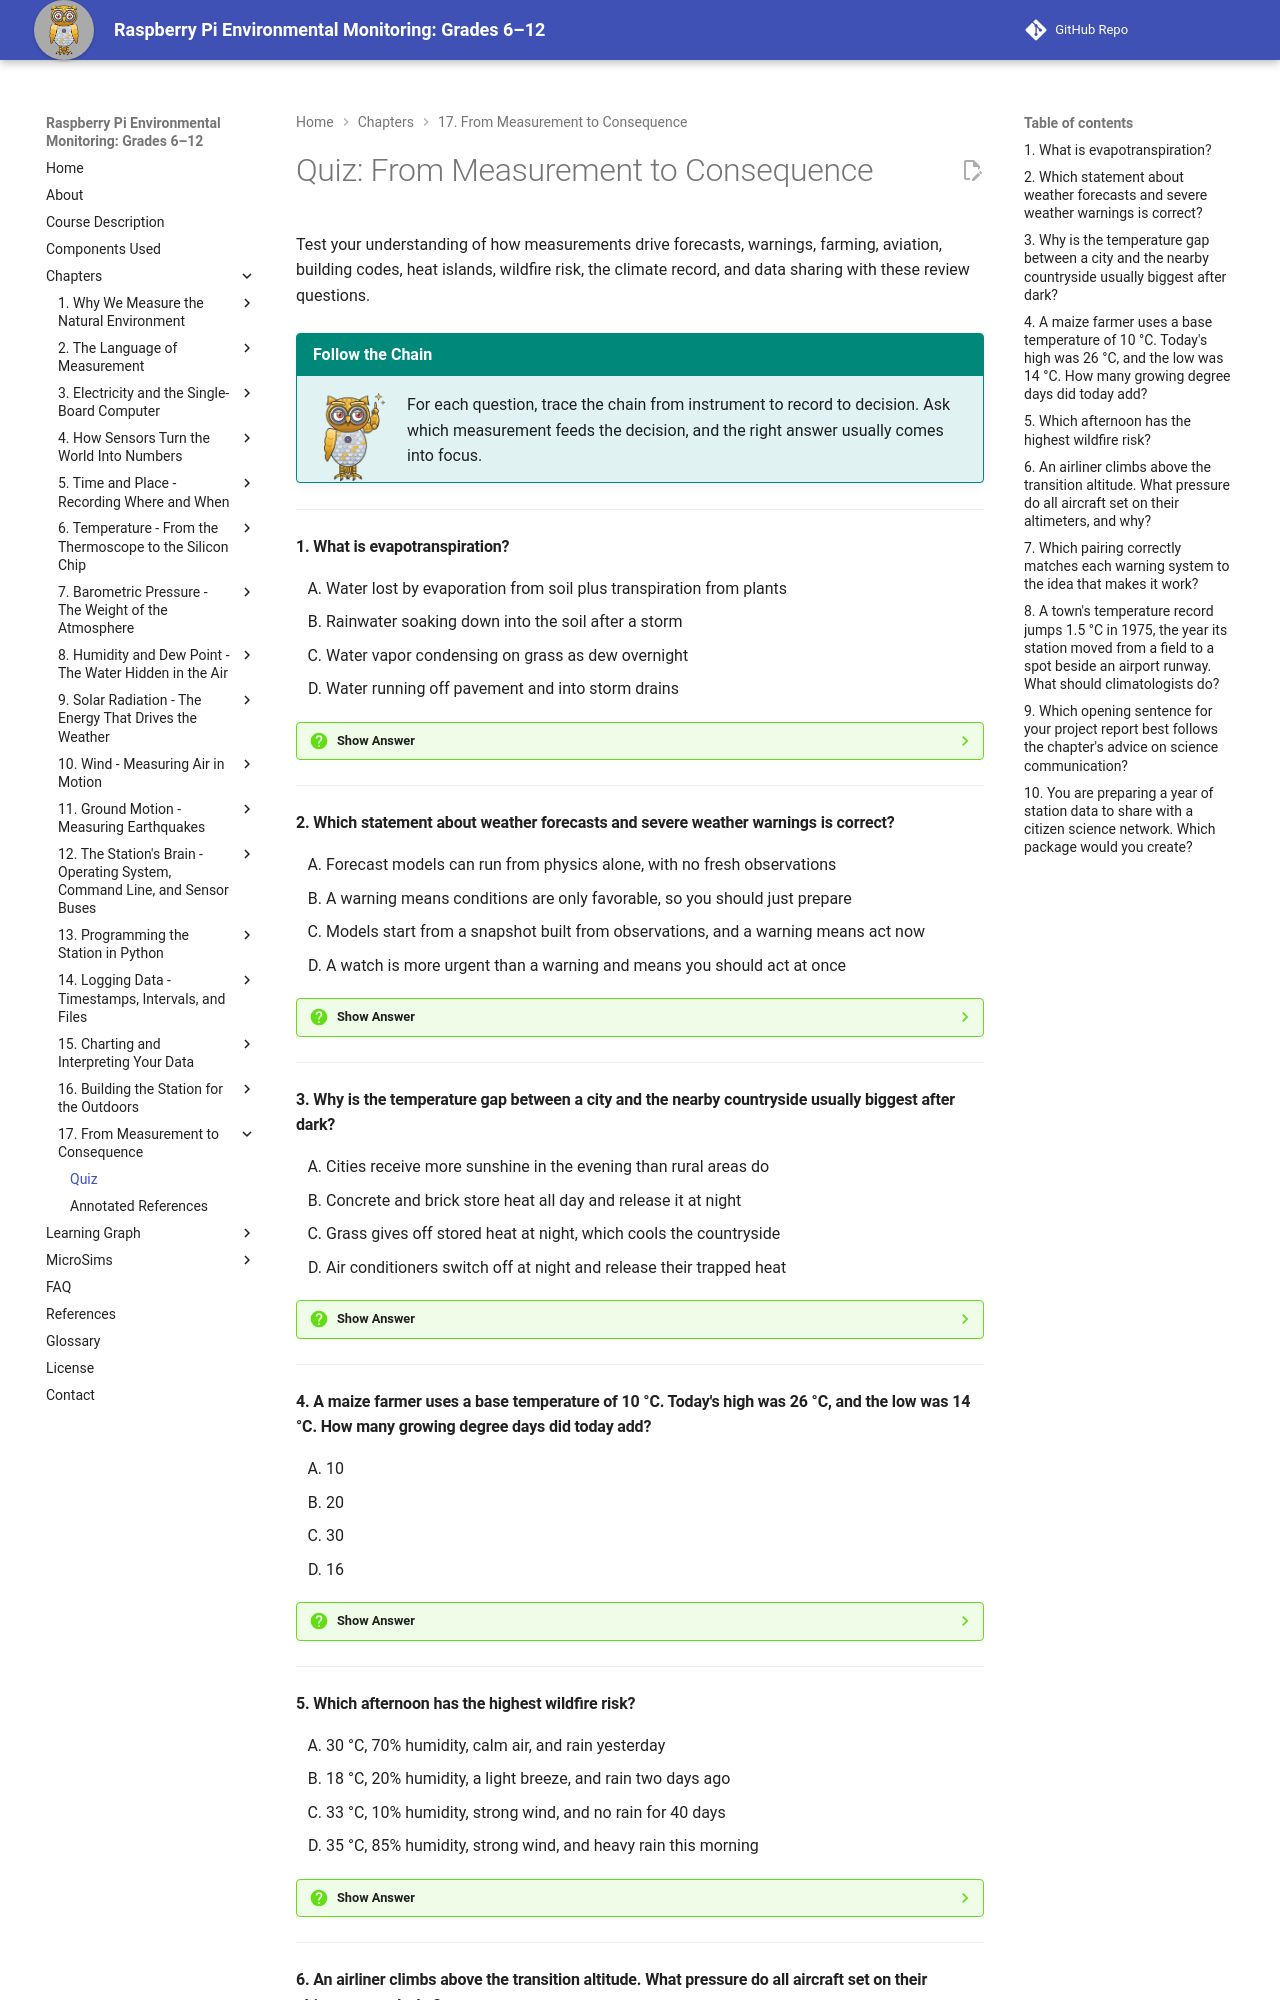

repository: iowerx/pi-env-monitor · page: chapters/17-measurement-to-consequence/quiz/index.html · generator: mkdocs

# Quiz: From Measurement to Consequence

Test your understanding of how measurements drive forecasts, warnings, farming, aviation, building codes, heat islands, wildfire risk, the climate record, and data sharing with these review questions.

!!! mascot-tip "Follow the Chain"
    ![Mecha pointing out a tip](../../img/mascot/tip.png){ class="mascot-admonition-img" }
    For each question, trace the chain from instrument to record to decision. Ask which measurement feeds the decision, and the right answer usually comes into focus.

---

#### 1. What is evapotranspiration?

<div class="upper-alpha" markdown>
1. Water lost by evaporation from soil plus transpiration from plants
2. Rainwater soaking down into the soil after a storm
3. Water vapor condensing on grass as dew overnight
4. Water running off pavement and into storm drains
</div>

??? question "Show Answer"
    The correct answer is **A**. Evapotranspiration is the combined loss of water from a surface by evaporation from soil and transpiration from plants. It tells a farmer how much water a field really needs. Working it out takes four of your station's measurements: temperature, humidity, wind speed, and solar radiation. Option B describes water soaking in, not leaving. Option C is condensation. Option D is runoff.

    **Concept Tested:** Evapotranspiration

    **See:** [Temperature Decides When Things Grow and What They Cost](index.md#temperature-decides-when-things-grow-and-what-they-cost)

---

#### 2. Which statement about weather forecasts and severe weather warnings is correct?

<div class="upper-alpha" markdown>
1. Forecast models can run from physics alone, with no fresh observations
2. A warning means conditions are only favorable, so you should just prepare
3. Models start from a snapshot built from observations, and a warning means act now
4. A watch is more urgent than a warning and means you should act at once
</div>

??? question "Show Answer"
    The correct answer is **C**. Weather forecasting uses models that need an accurate picture of the atmosphere right now, built from thousands of readings. Every reading improves that starting point. A severe weather warning means danger is happening or about to happen, so act now. Option A is wrong, because models cannot start from nothing. Option B describes a watch. Option D reverses watch and warning.

    **Concept Tested:** Weather Forecasting and Severe Weather Warning

    **See:** [Pressure Predicts, and Keeps Aircraft Apart](index.md#pressure-predicts-and-keeps-aircraft-apart)

---

#### 3. Why is the temperature gap between a city and the nearby countryside usually biggest after dark?

<div class="upper-alpha" markdown>
1. Cities receive more sunshine in the evening than rural areas do
2. Concrete and brick store heat all day and release it at night
3. Grass gives off stored heat at night, which cools the countryside
4. Air conditioners switch off at night and release their trapped heat
</div>

??? question "Show Answer"
    The correct answer is **B**. An urban heat island is a built-up area that is much warmer than the countryside around it. Concrete and brick have high thermal mass. They soak up heat all day and release it all night, so the gap peaks after dark and can top 10 °C on clear, calm nights. Option A is false. Option C is backward, because grass does not store heat like concrete. Option D is not why the gap peaks at night.

    **Concept Tested:** Urban Heat Island

    **See:** [Cities Make Their Own Weather](index.md#cities-make-their-own-weather)

---

#### 4. A maize farmer uses a base temperature of 10 °C. Today's high was 26 °C, and the low was 14 °C. How many growing degree days did today add?

<div class="upper-alpha" markdown>
1. 10
2. 20
3. 30
4. 16
</div>

??? question "Show Answer"
    The correct answer is **A**. Agricultural planning often tracks growing degree days, because crops develop by built-up warmth, not by calendar days. The formula is the average of the high and low, minus the base: (26 + 14) ÷ 2 − 10 = 20 − 10 = 10. Option B forgets to subtract the base. Option C adds the high and low but forgets to divide by 2. Option D subtracts the base from the high only.

    **Concept Tested:** Agricultural Planning

    **See:** [Temperature Decides When Things Grow and What They Cost](index.md#temperature-decides-when-things-grow-and-what-they-cost)

---

#### 5. Which afternoon has the highest wildfire risk?

<div class="upper-alpha" markdown>
1. 30 °C, 70% humidity, calm air, and rain yesterday
2. 18 °C, 20% humidity, a light breeze, and rain two days ago
3. 33 °C, 10% humidity, strong wind, and no rain for 40 days
4. 35 °C, 85% humidity, strong wind, and heavy rain this morning
</div>

??? question "Show Answer"
    The correct answer is **C**. Wildfire risk combines low relative humidity, high temperature, wind speed, and days since rain. Option C is hot, very dry, and windy after a long dry spell, which is the most dangerous combination. Option A has humid, calm air and recent rain. Option B is dry but cool, with little wind and recent rain. Option D is hot and windy, but humid and freshly soaked, so the fuel is wet.

    **Concept Tested:** Wildfire Risk

    **See:** [Cities Make Their Own Weather](index.md#cities-make-their-own-weather)

---
